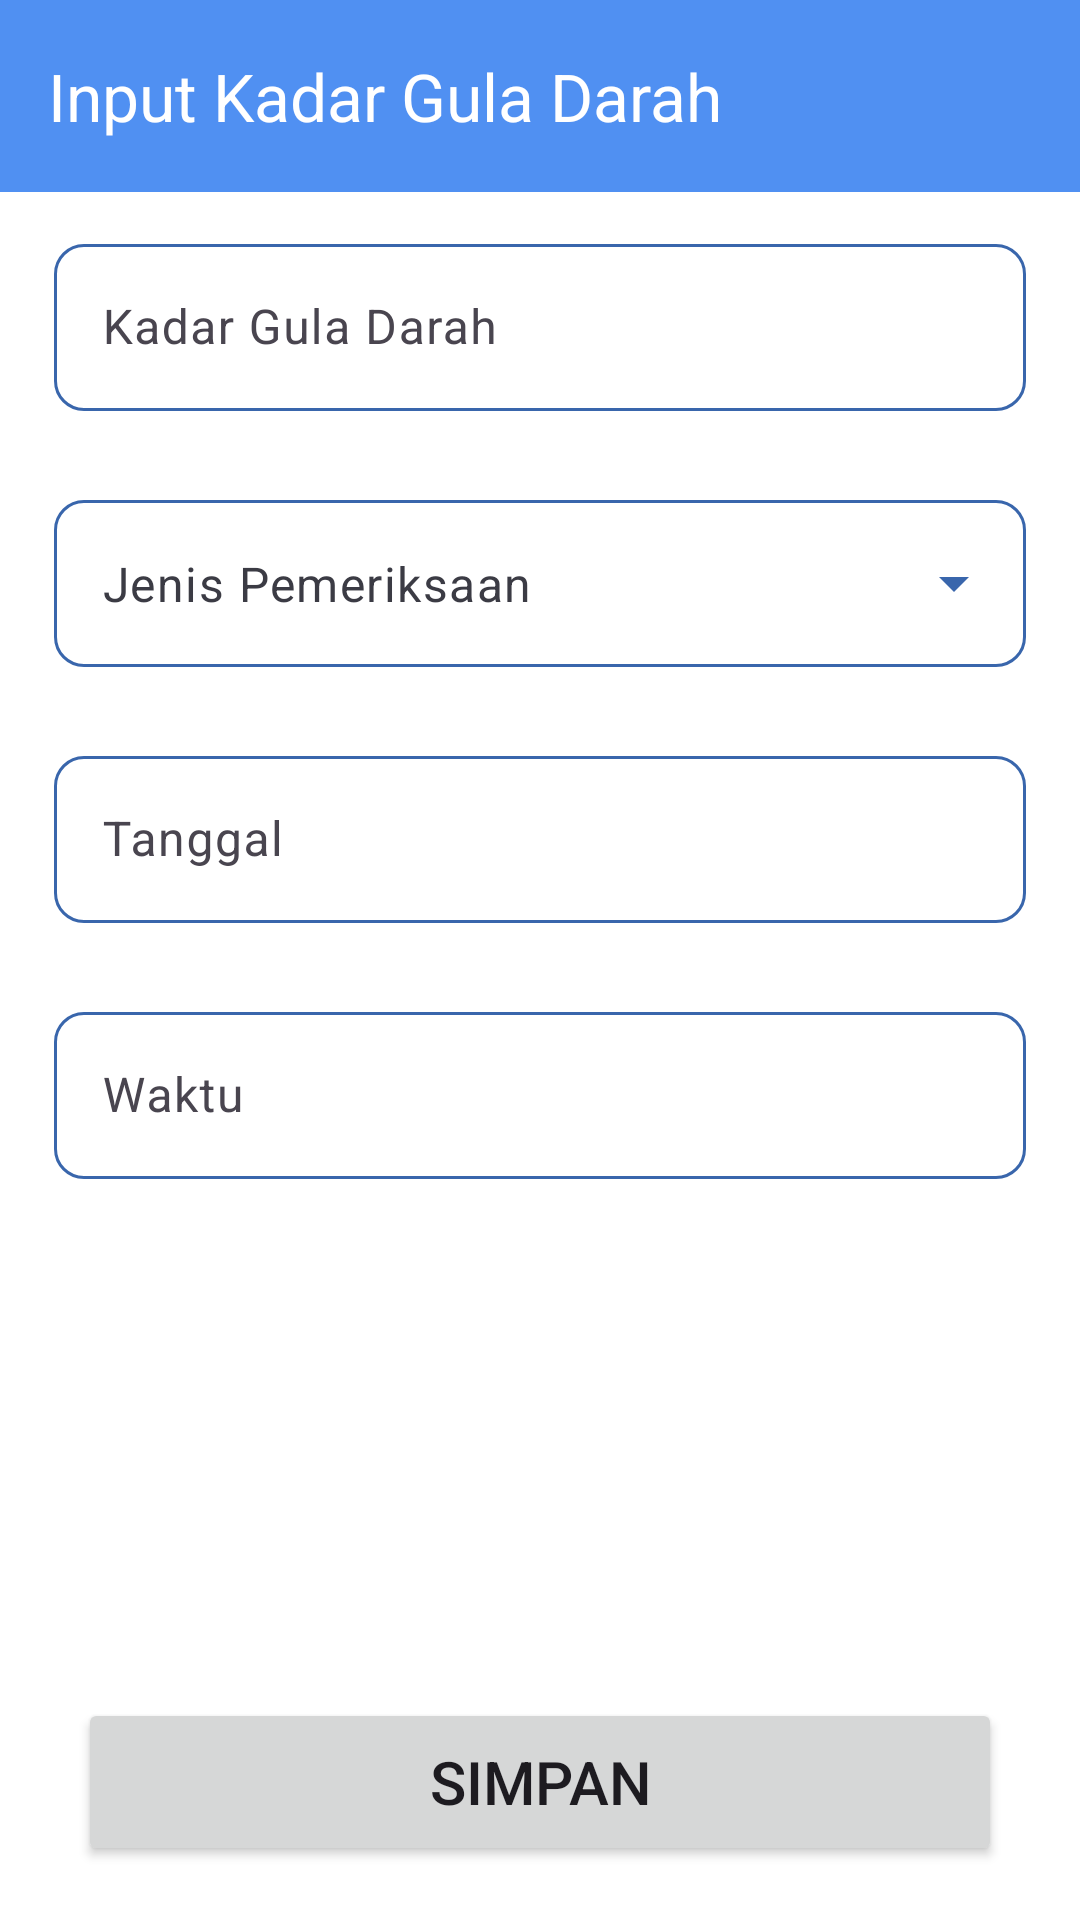

This screen was rendered from an Android layout file. Write that file and the resources it references.
<!-- AndroidManifest.xml: activity theme AppTheme.NoActionBar -->
<!-- res/layout/activity_add_glucose_data.xml -->
<?xml version="1.0" encoding="utf-8"?>
<androidx.constraintlayout.widget.ConstraintLayout
    xmlns:android="http://schemas.android.com/apk/res/android"
    xmlns:app="http://schemas.android.com/apk/res-auto"
    xmlns:tools="http://schemas.android.com/tools"
    android:id="@+id/main"
    android:layout_width="match_parent"
    android:layout_height="match_parent"
    android:background="@color/white"
    tools:context=".view.AddGlucoseDataActivity">

    <com.google.android.material.appbar.AppBarLayout
        android:id="@+id/appBarLayout"
        android:layout_width="match_parent"
        android:layout_height="wrap_content"
        app:layout_constraintTop_toTopOf="parent"
        app:layout_constraintStart_toStartOf="parent"
        app:layout_constraintEnd_toEndOf="parent">

        <androidx.appcompat.widget.Toolbar
            android:id="@+id/toolbar"
            android:layout_width="match_parent"
            android:layout_height="?attr/actionBarSize"
            android:background="?attr/colorPrimary"
            app:titleTextColor="@color/white"
            app:title="Input Kadar Gula Darah"/>

    </com.google.android.material.appbar.AppBarLayout>

    <androidx.core.widget.NestedScrollView
        android:layout_width="match_parent"
        android:layout_height="0dp"
        app:layout_constraintTop_toBottomOf="@id/appBarLayout"
        app:layout_constraintStart_toStartOf="parent"
        app:layout_constraintEnd_toEndOf="parent"
        app:layout_constraintBottom_toTopOf="@id/LayoutBottom"
        app:layout_behavior="@string/appbar_scrolling_view_behavior">

        <androidx.constraintlayout.widget.ConstraintLayout
            android:layout_width="match_parent"
            android:layout_height="wrap_content"
            android:paddingTop="12dp"
            android:paddingStart="18dp"
            android:paddingEnd="18dp"
            app:layout_behavior="@string/appbar_scrolling_view_behavior">

            <com.google.android.material.textfield.TextInputLayout
                android:id="@+id/edtGlucoseLayout"
                android:layout_width="match_parent"
                android:layout_height="wrap_content"
                android:hint="@string/kadar_gula_darah"
                app:boxCornerRadiusBottomEnd="10dp"
                app:boxCornerRadiusBottomStart="10dp"
                app:boxCornerRadiusTopEnd="10dp"
                app:boxCornerRadiusTopStart="10dp"
                app:boxStrokeColor="@color/text_field_login_register_color"
                app:boxStrokeWidth="1dp"
                app:hintAnimationEnabled="true"
                app:endIconMode="none"
                app:errorEnabled="true"
                app:endIconTint="@color/blue_700"
                app:suffixText="mg/dL"
                app:hintTextColor="@color/hint_text_color"
                app:layout_constraintEnd_toEndOf="parent"
                app:layout_constraintStart_toStartOf="parent"
                app:layout_constraintTop_toTopOf="parent">

                <com.google.android.material.textfield.TextInputEditText
                    android:id="@+id/edtGlucose"
                    android:layout_width="match_parent"
                    android:layout_height="wrap_content"
                    android:importantForAccessibility="yes"
                    android:textColor="@color/gray_900"
                    android:textSize="16sp"/>

            </com.google.android.material.textfield.TextInputLayout>

            <com.google.android.material.textfield.TextInputLayout
                style="@style/Widget.Material3.TextInputLayout.OutlinedBox.ExposedDropdownMenu"
                android:id="@+id/edtJenisPemeriksaanLayout"
                android:layout_width="match_parent"
                android:layout_height="wrap_content"
                android:layout_marginTop="4dp"
                app:boxCornerRadiusBottomEnd="10dp"
                app:boxCornerRadiusBottomStart="10dp"
                app:boxCornerRadiusTopEnd="10dp"
                app:boxCornerRadiusTopStart="10dp"
                app:boxStrokeColor="@color/text_field_login_register_color"
                app:boxStrokeWidth="1dp"
                app:errorEnabled="true"
                app:hintAnimationEnabled="true"
                app:endIconMode="dropdown_menu"
                app:endIconTint="@color/blue_700"
                app:hintTextColor="@color/hint_text_color"
                app:layout_constraintEnd_toEndOf="parent"
                app:layout_constraintStart_toStartOf="parent"
                app:layout_constraintTop_toBottomOf="@id/edtGlucoseLayout">

                <AutoCompleteTextView
                    android:id="@+id/edtJenisPemeriksaan"
                    android:layout_width="match_parent"
                    android:layout_height="wrap_content"
                    android:textColor="@color/gray_900"
                    android:layout_weight="1"
                    android:inputType="textAutoComplete"
                    android:textSize="16sp"
                    android:text="@string/jenis_pemeriksaan"
                    android:background="@null"
                    app:simpleItems="@array/jenis_pemeriksaan" />

            </com.google.android.material.textfield.TextInputLayout>

            <com.google.android.material.textfield.TextInputLayout
                android:id="@+id/edtTanggalLayout"
                android:layout_width="match_parent"
                android:layout_height="wrap_content"
                android:layout_marginTop="4dp"
                android:hint="@string/tanggal"
                app:boxCornerRadiusBottomEnd="10dp"
                app:boxCornerRadiusBottomStart="10dp"
                app:boxCornerRadiusTopEnd="10dp"
                app:boxCornerRadiusTopStart="10dp"
                app:boxStrokeColor="@color/text_field_login_register_color"
                app:boxStrokeWidth="1dp"
                app:hintAnimationEnabled="true"
                app:errorEnabled="true"
                app:endIconMode="custom"
                app:endIconDrawable="@drawable/ic_calendar"
                app:endIconTint="@color/blue_700"
                app:hintTextColor="@color/hint_text_color"
                app:layout_constraintEnd_toEndOf="parent"
                app:layout_constraintStart_toStartOf="parent"
                app:layout_constraintTop_toBottomOf="@id/edtJenisPemeriksaanLayout">

                <com.google.android.material.textfield.TextInputEditText
                    android:id="@+id/edtTanggal"
                    android:layout_width="match_parent"
                    android:layout_height="wrap_content"
                    android:importantForAccessibility="yes"
                    android:focusable="false"
                    android:clickable="true"
                    android:textColor="@color/gray_900"
                    android:textSize="16sp"/>

            </com.google.android.material.textfield.TextInputLayout>

            <com.google.android.material.textfield.TextInputLayout
                android:id="@+id/edtWaktuLayout"
                android:layout_width="match_parent"
                android:layout_height="wrap_content"
                android:layout_marginTop="4dp"
                android:layout_marginBottom="4dp"
                android:hint="@string/waktu"
                app:boxCornerRadiusBottomEnd="10dp"
                app:boxCornerRadiusBottomStart="10dp"
                app:boxCornerRadiusTopEnd="10dp"
                app:boxCornerRadiusTopStart="10dp"
                app:boxStrokeColor="@color/text_field_login_register_color"
                app:boxStrokeWidth="1dp"
                app:hintAnimationEnabled="true"
                app:errorEnabled="true"
                app:endIconMode="custom"
                app:endIconDrawable="@drawable/ic_time"
                app:endIconTint="@color/blue_700"
                app:hintTextColor="@color/hint_text_color"
                app:layout_constraintEnd_toEndOf="parent"
                app:layout_constraintStart_toStartOf="parent"
                app:layout_constraintTop_toBottomOf="@id/edtTanggalLayout">

                <com.google.android.material.textfield.TextInputEditText
                    android:id="@+id/edtWaktu"
                    android:layout_width="match_parent"
                    android:layout_height="wrap_content"
                    android:importantForAccessibility="yes"
                    android:textColor="@color/gray_900"
                    android:focusable="false"
                    android:clickable="true"
                    android:textSize="16sp"/>

            </com.google.android.material.textfield.TextInputLayout>


        </androidx.constraintlayout.widget.ConstraintLayout>

    </androidx.core.widget.NestedScrollView>

    <androidx.constraintlayout.widget.ConstraintLayout
        android:id="@+id/LayoutBottom"
        android:layout_width="match_parent"
        android:layout_height="wrap_content"
        app:layout_constraintBottom_toBottomOf="parent"
        app:layout_constraintStart_toStartOf="parent"
        app:layout_constraintEnd_toEndOf="parent"
        android:backgroundTint="@color/white">

        <Button
            android:id="@+id/btnSimpan"
            android:layout_width="match_parent"
            android:layout_height="56dp"
            android:layout_marginTop="18dp"
            android:layout_marginStart="26dp"
            android:layout_marginEnd="26dp"
            android:layout_marginBottom="18dp"
            android:text="@string/simpan"
            android:textSize="20sp"
            app:cornerRadius="10dp"
            app:layout_constraintTop_toTopOf="parent"
            app:layout_constraintEnd_toEndOf="parent"
            app:layout_constraintStart_toStartOf="parent"
            app:layout_constraintBottom_toBottomOf="parent"/>

    </androidx.constraintlayout.widget.ConstraintLayout>

</androidx.constraintlayout.widget.ConstraintLayout>
<!-- resources referenced by this layout -->
<resources>
  <string-array name="jenis_pemeriksaan">
          <item>Bangun Tidur</item>
          <item>Sebelum Makan</item>
          <item>Setelah Makan</item>
          <item>Sebelum Tidur</item>
          <item>Puasa</item>
          <item>Lainnya</item>
      </string-array>
  <color name="blue_700">#3966ac</color>
  <color name="gray_900">#3b3b44</color>
  <color name="white">#FFFFFFFF</color>
  <string name="jenis_pemeriksaan">Jenis Pemeriksaan</string>
  <string name="kadar_gula_darah">Kadar Gula Darah</string>
  <string name="simpan">Simpan</string>
  <string name="tanggal">Tanggal</string>
  <string name="waktu">Waktu</string>
  <style name="AppTheme.NoActionBar" parent="Theme.Material3.DayNight.NoActionBar">
          
          <item name="colorPrimary">@color/blue_500</item>
          <item name="colorOnPrimary">@android:color/white</item>
          <item name="colorPrimaryVariant">@color/blue_700</item>
          <item name="colorPrimaryDark">@color/blue_500</item>
          <item name="colorAccent">@color/violet_500</item>
          <item name="background">@color/white</item>
          <item name="colorError">@color/red_500</item>
  
      </style>
  <color name="blue_500">#5090f2</color>
  <color name="violet_500">#cc9edc</color>
  <color name="red_500">#f25050</color>
</resources>
